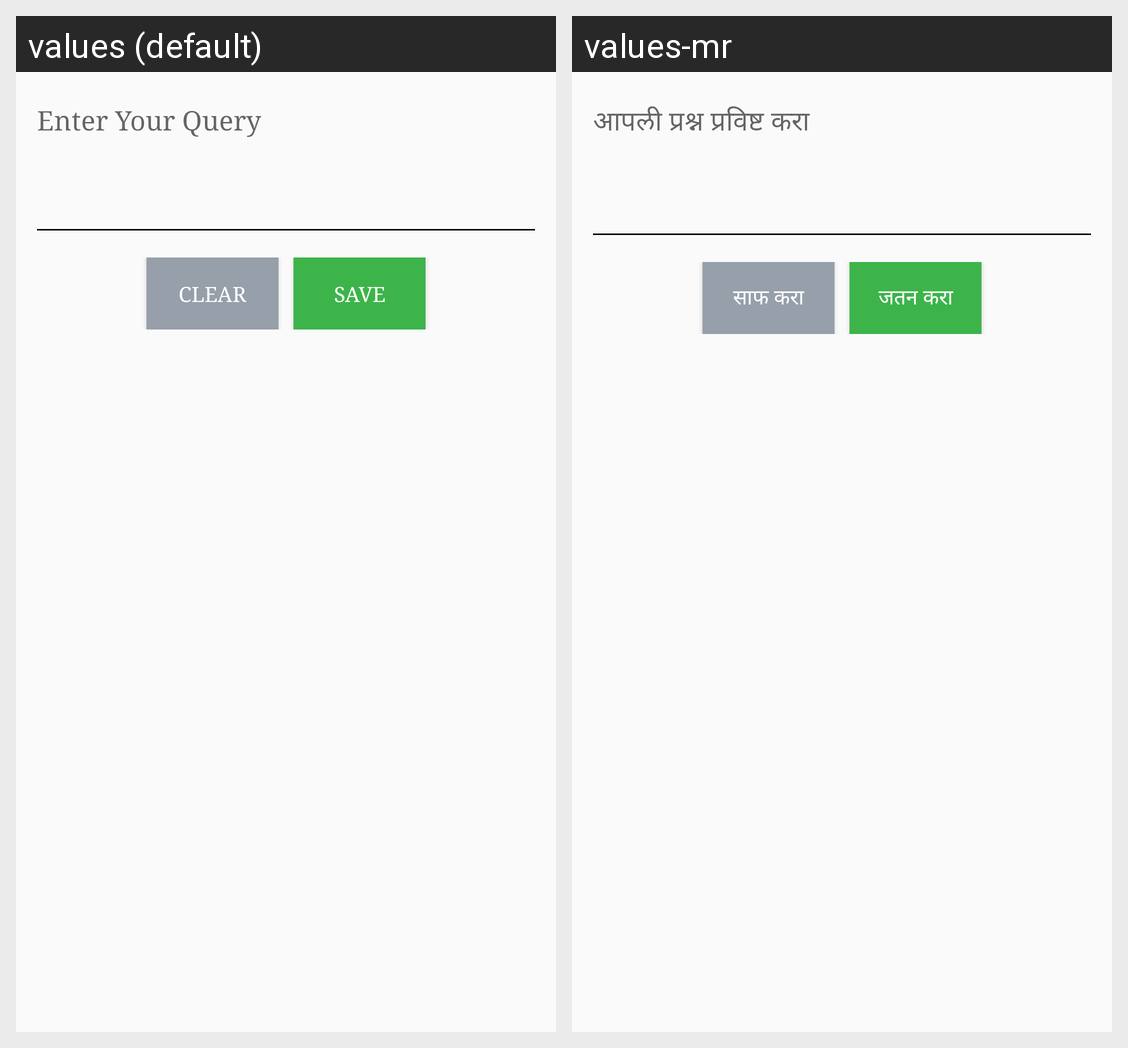

Strings drawn on this Android screen and how each of the app's shown locales translates them:
Android screen res/layout/report_issue.xml rendered under 2 locales, left to right: values (default), values-mr. Device: Nexus 5 (rendered at 1080×1920; each locale shown at half size, 540×960, under a caption strip naming it); theme MyMaterialTheme.
Strings drawn on this screen, with the default value and each locale's value (text and hints the layout hard-codes, and strings that could not be matched under every locale, appear in the picture but are not listed):

enteryourquery
  values: Enter Your Query
  values-mr: आपली प्रश्न प्रविष्ट करा

clear
  values: Clear
  values-mr: साफ करा

save
  values: Save
  values-mr: जतन करा
